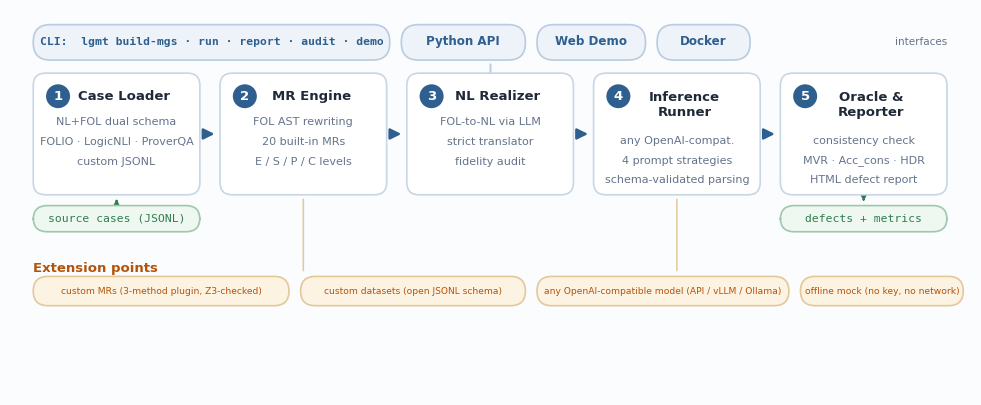

Generate this figure with matplotlib: (Note: this script raises an exception after producing the figure.)
"""Redraw README architecture figure — modern card style, high-DPI PNG."""
import matplotlib
matplotlib.use("Agg")
import matplotlib.pyplot as plt
from matplotlib.patches import FancyBboxPatch, FancyArrowPatch, Circle

BLUE   = "#2f5f8f"
CARD   = "#ffffff"
BORDER = "#c8d6e5"
TEXT   = "#1f2937"
MUTED  = "#64748b"
AMBER  = "#b45309"
AMBBG  = "#fdf3e3"
GREEN  = "#2f7d4f"
GREENBG= "#eef7f0"

fig, ax = plt.subplots(figsize=(12.4, 5.0), dpi=200)
ax.set_xlim(0, 124)
ax.set_ylim(0, 50)
ax.axis("off")
fig.patch.set_facecolor("#fbfcfe")
ax.set_facecolor("#fbfcfe")

def card(x, y, w, h, fc=CARD, ec=BORDER, lw=1.2, r=1.6):
    ax.add_patch(FancyBboxPatch((x, y), w, h, boxstyle=f"round,pad=0,rounding_size={r}",
                                fc=fc, ec=ec, lw=lw, zorder=2))

def text(x, y, s, size=9, color=TEXT, weight="normal", ha="center", va="center", mono=False, z=4):
    ax.text(x, y, s, ha=ha, va=va, fontsize=size, color=color, fontweight=weight,
            family="monospace" if mono else "DejaVu Sans", zorder=z)

# ---------- top: interface pills ----------
pills = [
    ("CLI", "lgmt build-mgs · run · report · audit · demo", 3, 46),
    ("Python API", "", 46, 16),
    ("Web Demo", "", 63.5, 14),
    ("Docker", "", 79.5, 12),
]
x = 3
for name, sub, _, w in pills:
    card(x, 43.5, w, 4.6, fc="#eef3f9", ec="#b9cbe0", r=2.2)
    if sub:
        text(x + w/2, 45.9, f"{name}:  {sub}", size=8.2, color=BLUE, weight="bold", mono=True)
    else:
        text(x + w/2, 45.9, name, size=8.6, color=BLUE, weight="bold")
    x += w + 1.5
text(121, 45.9, "interfaces", size=7.5, color=MUTED, ha="right")

# connector from interfaces to pipeline
ax.add_patch(FancyArrowPatch((62, 43.3), (62, 40.6), arrowstyle="-", color="#b9cbe0", lw=1.4))

# ---------- middle: pipeline cards ----------
stages = [
    ("Case Loader", ["NL+FOL dual schema", "FOLIO · LogicNLI · ProverQA", "custom JSONL"]),
    ("MR Engine", ["FOL AST rewriting", "20 built-in MRs", "E / S / P / C levels"]),
    ("NL Realizer", ["FOL-to-NL via LLM", "strict translator", "fidelity audit"]),
    ("Inference\nRunner", ["any OpenAI-compat.", "4 prompt strategies", "schema-validated parsing"]),
    ("Oracle &\nReporter", ["consistency check", "MVR · Acc_cons · HDR", "HTML defect report"]),
]
w, h, gap, y0, x0 = 21.5, 15.8, 2.6, 26, 3
cx = x0
for i, (title, lines) in enumerate(stages, 1):
    card(cx, y0, w, h)
    # number badge
    ax.add_patch(Circle((cx + 3.2, y0 + h - 3.0), 1.55, fc=BLUE, ec="none", zorder=4))
    text(cx + 3.2, y0 + h - 3.05, str(i), size=9.5, color="white", weight="bold")
    nlines = title.count("\n") + 1
    text(cx + w/2 + 1.0, y0 + h - 3.0 - (nlines-1)*1.2, title, size=9.5, weight="bold", color=TEXT)
    for j, ln in enumerate(lines):
        text(cx + w/2, y0 + h - 6.4 - (nlines-1)*2.4 - j*2.55, ln, size=8.0, color=MUTED)
    if i < 5:
        ax.add_patch(FancyArrowPatch((cx + w + 0.35, y0 + h/2), (cx + w + gap - 0.35, y0 + h/2),
                                     arrowstyle="-|>", mutation_scale=16, color=BLUE, lw=1.8, zorder=3))
    cx += w + gap

# input / output chips
card(3, 21.2, 21.5, 3.4, fc=GREENBG, ec="#9dc9ab", r=1.8)
text(13.75, 22.9, "source cases (JSONL)", size=8.2, color=GREEN, mono=True)
ax.add_patch(FancyArrowPatch((13.75, 24.8), (13.75, 25.8), arrowstyle="-|>", mutation_scale=12, color=GREEN, lw=1.4))
card(3 + 4*(w+gap), 21.2, 21.5, 3.4, fc=GREENBG, ec="#9dc9ab", r=1.8)
text(3 + 4*(w+gap) + w/2, 22.9, "defects + metrics", size=8.2, color=GREEN, mono=True)
ax.add_patch(FancyArrowPatch((3 + 4*(w+gap) + w/2, 25.8), (3 + 4*(w+gap) + w/2, 24.8),
                             arrowstyle="-|>", mutation_scale=12, color=GREEN, lw=1.4))

# ---------- bottom: extension chips ----------
text(3, 16.4, "Extension points", size=9.5, color=AMBER, weight="bold", ha="left")
ext = [
    "custom MRs (3-method plugin, Z3-checked)",
    "custom datasets (open JSONL schema)",
    "any OpenAI-compatible model (API / vLLM / Ollama)",
    "offline mock (no key, no network)",
]
ex = [3, 37.5, 68, 102]; ew = [33, 29, 32.5, 21]
for (label, x, w2) in zip(ext, ex, ew):
    card(x, 11.6, w2, 3.8, fc=AMBBG, ec="#e3c89a", r=1.9)
    text(x + w2/2, 13.5, label, size=6.6, color=AMBER)
for xx in (3 + (w+gap) + w/2, 3 + 3*(w+gap) + w/2):
    ax.add_patch(FancyArrowPatch((xx, 25.8), (xx, 15.8), arrowstyle="-", color="#e3c89a", lw=1.1, zorder=1))

fig.savefig("/tmp/arch_v2.png", bbox_inches="tight", facecolor=fig.get_facecolor())
print("saved")
